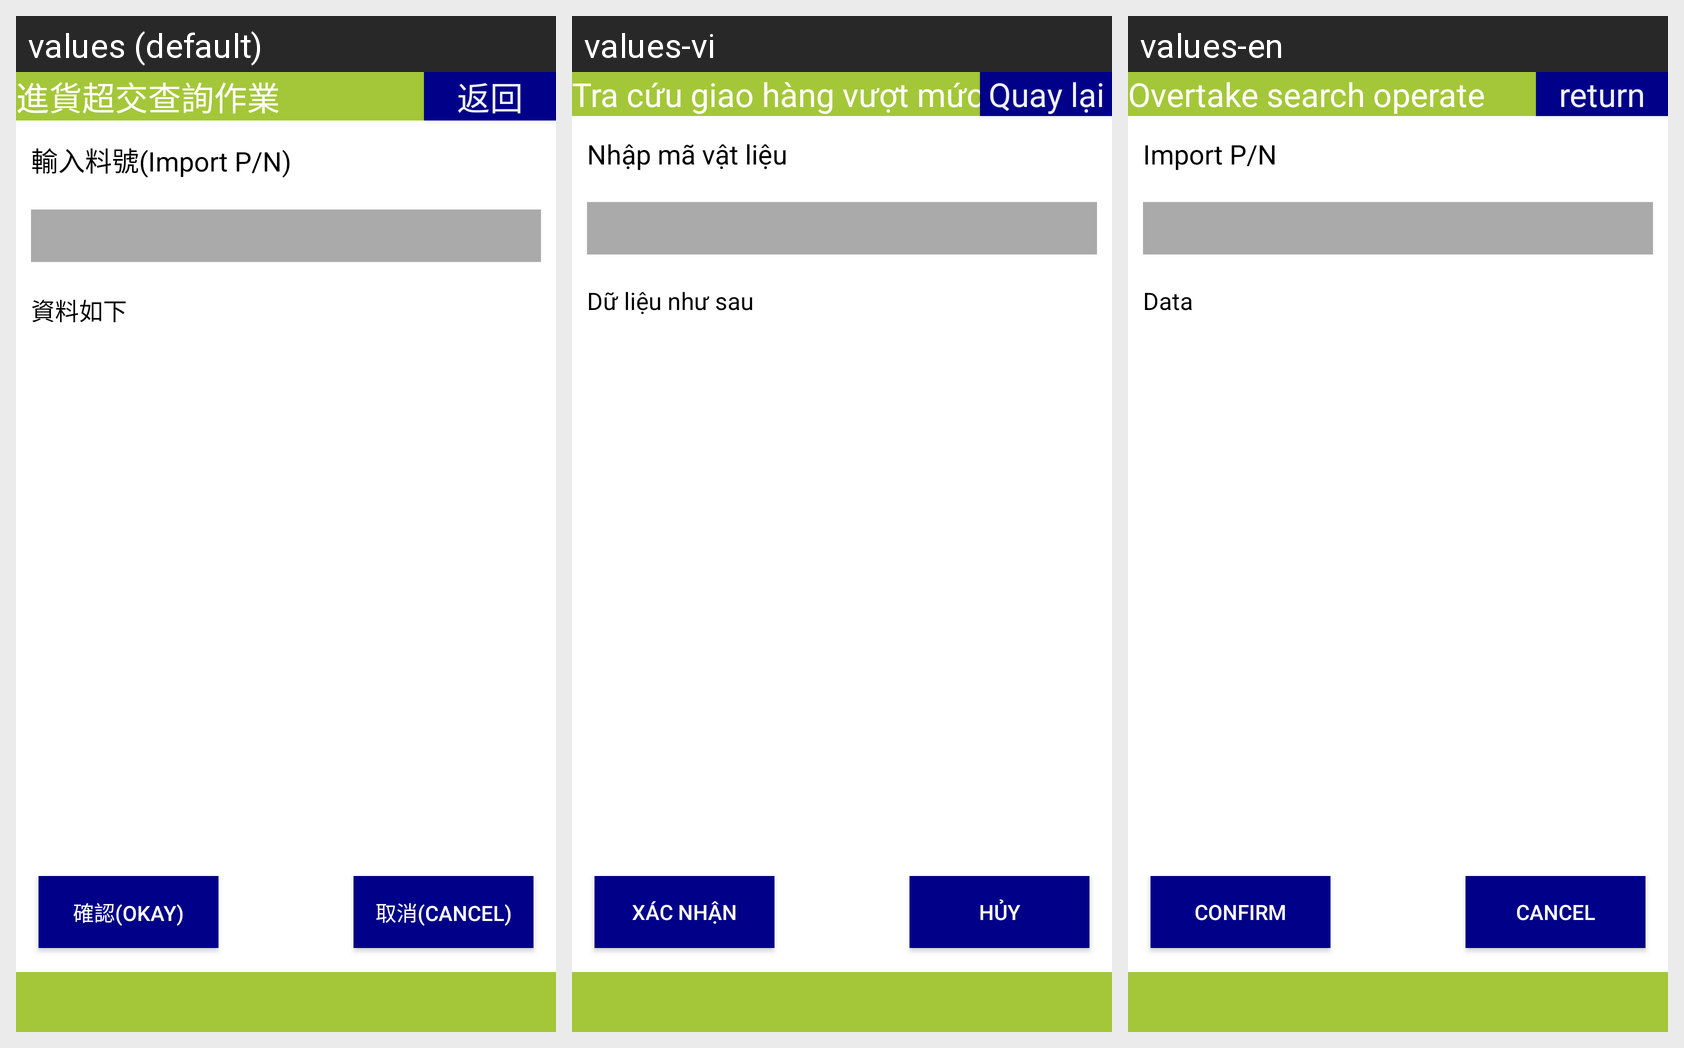

Here is an Android app screen in its default locale and in the app's own translations. Write out the translated-string differences for the strings that appear on this screen.
Android screen res/layout/overtake.xml rendered under 3 locales, left to right: values (default), values-vi, values-en. Device: Nexus 5 (rendered at 1080×1920; each locale shown at half size, 540×960, under a caption strip naming it); theme android:Theme.DeviceDefault.NoActionBar.Fullscreen.
Strings drawn on this screen, with the default value and each locale's value (text and hints the layout hard-codes, and strings that could not be matched under every locale, appear in the picture but are not listed):

title_activity_overtake
  values: 進貨超交查詢作業
  values-vi: Tra cứu giao hàng vượt mức nhập
  values-en: Overtake search operate

button_return
  values: 返回
  values-vi: Quay lại
  values-en: return

label_import_item_number
  values: 輸入料號(Import P/N)
  values-vi: Nhập mã vật liệu
  values-en: Import P/N

import_pn
  values: 輸入料號(Import P/N)
  values-vi: Nhập mã vật liệu
  values-en: Import P/N

default_shipping_remark
  values: 資料如下
  values-vi: Dữ liệu như sau
  values-en: Data

button_confirm2
  values: 確認(Okay)
  values-vi: Xác nhận
  values-en: Confirm

button_cancel2
  values: 取消(Cancel)
  values-vi: Hủy
  values-en: Cancel
